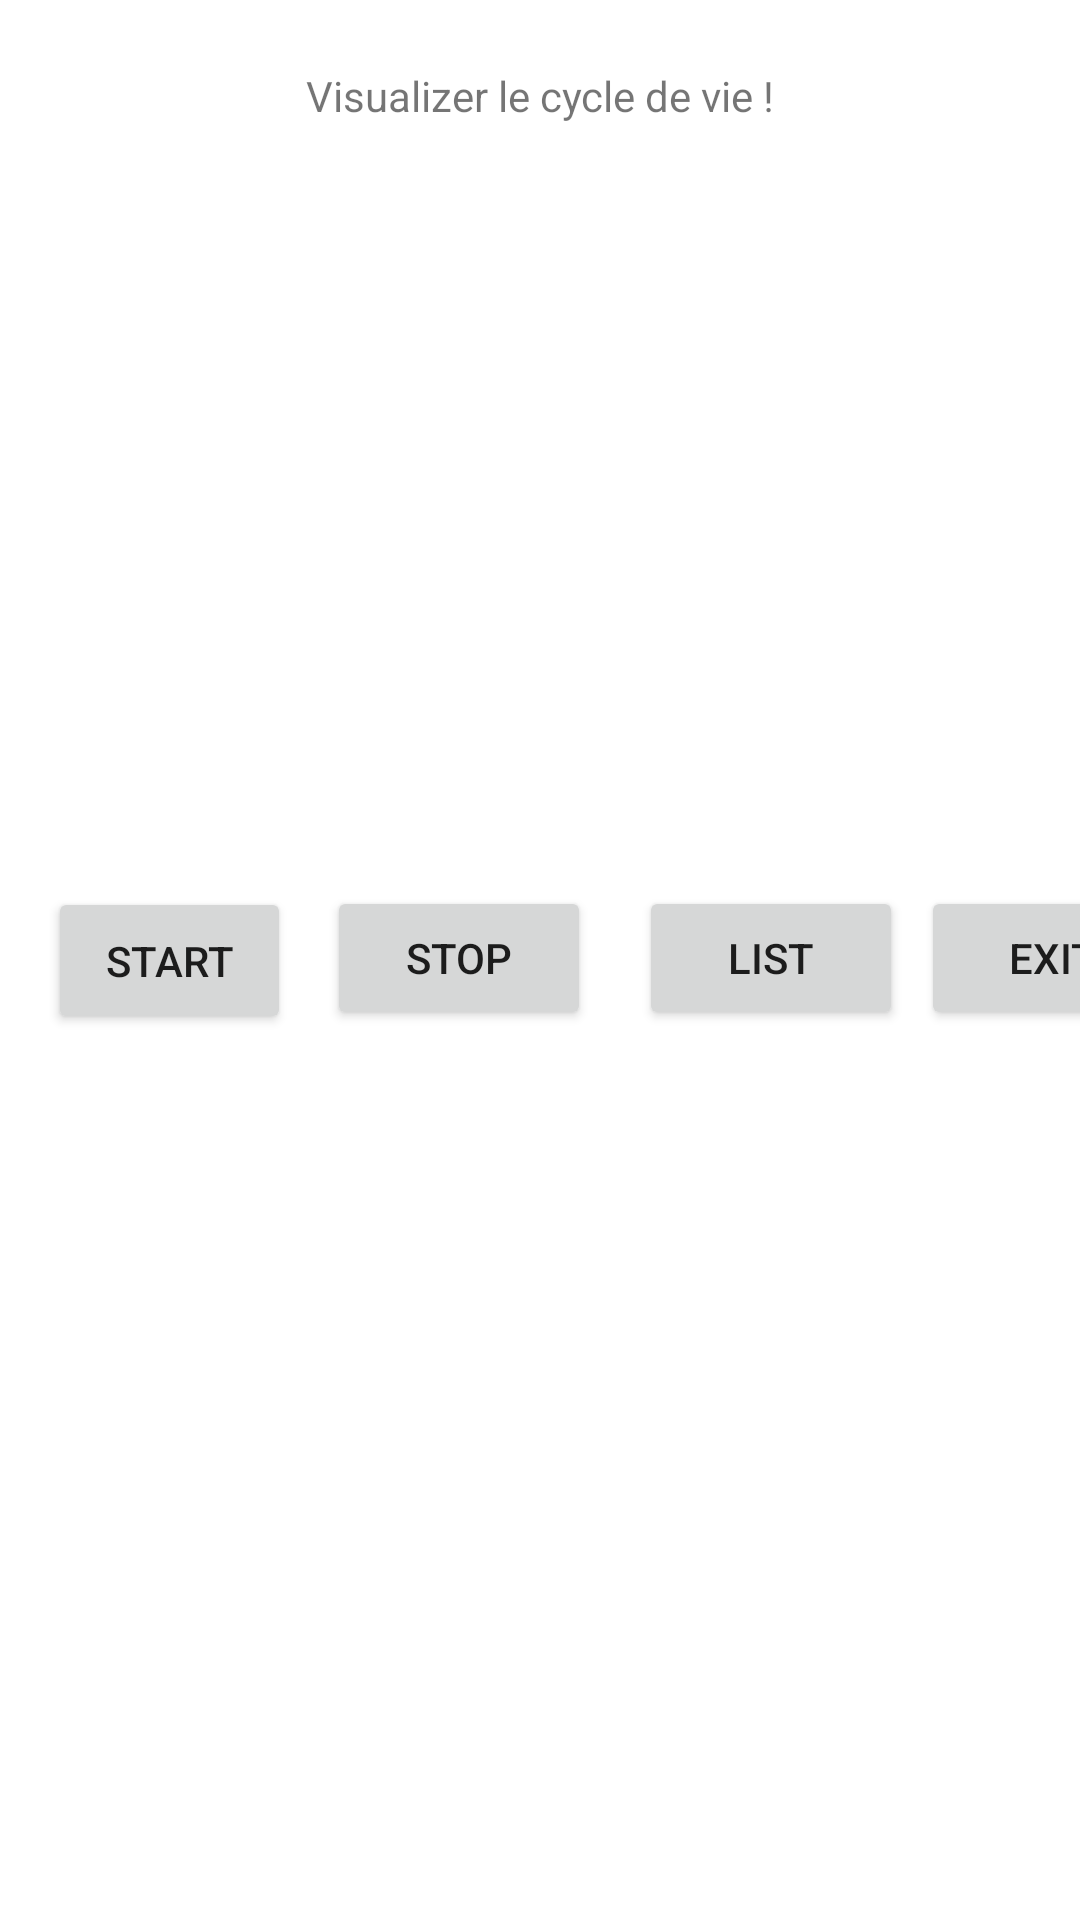

This screen was rendered from an Android layout file. Write that file and the resources it references.
<!-- AndroidManifest.xml: application theme Theme.AlternativeRes -->
<!-- res/layout/activity_main.xml -->
<?xml version="1.0" encoding="utf-8"?>
<androidx.constraintlayout.widget.ConstraintLayout xmlns:android="http://schemas.android.com/apk/res/android"
    xmlns:app="http://schemas.android.com/apk/res-auto"
    xmlns:tools="http://schemas.android.com/tools"
    android:layout_width="match_parent"
    android:layout_height="match_parent"
    tools:context=".MainActivity">

    <TextView
        android:id="@+id/title"
        android:layout_width="wrap_content"
        android:layout_height="wrap_content"
        android:text="@string/visualizer_le_cycle_de_vie"
        app:layout_constraintBottom_toBottomOf="parent"
        app:layout_constraintEnd_toEndOf="parent"
        app:layout_constraintLeft_toLeftOf="parent"
        app:layout_constraintRight_toRightOf="parent"
        app:layout_constraintStart_toStartOf="parent"
        app:layout_constraintTop_toTopOf="parent"
        app:layout_constraintVertical_bias="0.036" />


    <Button
        android:id="@+id/start"
        android:layout_width="81dp"
        android:layout_height="49dp"
        android:layout_marginStart="16dp"
        android:text="@string/start"
        app:layout_constraintBottom_toBottomOf="parent"
        app:layout_constraintStart_toStartOf="parent"
        app:layout_constraintTop_toTopOf="parent" />

    <Button
        android:id="@+id/stop"
        android:layout_width="wrap_content"
        android:layout_height="wrap_content"
        android:layout_marginStart="12dp"
        android:text="@string/stop"
        app:layout_constraintBottom_toBottomOf="parent"
        app:layout_constraintStart_toEndOf="@+id/start"
        app:layout_constraintTop_toTopOf="parent"
        app:layout_constraintVertical_bias="0.499" />

    <Button
        android:id="@+id/exit"
        android:layout_width="wrap_content"
        android:layout_height="wrap_content"
        android:layout_marginStart="6dp"
        android:text="@string/exit"
        app:layout_constraintBottom_toBottomOf="parent"
        app:layout_constraintStart_toEndOf="@+id/list"
        app:layout_constraintTop_toTopOf="parent"
        app:layout_constraintVertical_bias="0.499" />

    <Button
        android:id="@+id/list"
        android:layout_width="wrap_content"
        android:layout_height="wrap_content"
        android:layout_marginStart="16dp"
        android:text="@string/list"
        app:layout_constraintBottom_toBottomOf="parent"
        app:layout_constraintStart_toEndOf="@+id/stop"
        app:layout_constraintTop_toTopOf="parent"
        app:layout_constraintVertical_bias="0.499" />

</androidx.constraintlayout.widget.ConstraintLayout>
<!-- resources referenced by this layout -->
<resources>
  <string name="exit">exit</string>
  <string name="list">list</string>
  <string name="start">Start</string>
  <string name="stop">stop</string>
  <string name="visualizer_le_cycle_de_vie">Visualizer le cycle de vie !</string>
  <style name="Theme.AlternativeRes" parent="Theme.MaterialComponents.DayNight.DarkActionBar">
          
          <item name="colorPrimary">@color/purple_500</item>
          <item name="colorPrimaryVariant">@color/purple_700</item>
          <item name="colorOnPrimary">@color/white</item>
          
          <item name="colorSecondary">@color/teal_200</item>
          <item name="colorSecondaryVariant">@color/teal_700</item>
          <item name="colorOnSecondary">@color/black</item>
          
          <item name="android:statusBarColor" tools:targetApi="l">?attr/colorPrimaryVariant</item>
          
      </style>
  <!-- not gathered from this repository: default colours our renderer supplied (Android Studio template values) -->
  <color name="purple_500">#FF6200EE</color>
  <color name="purple_700">#FF3700B3</color>
  <color name="teal_200">#FF03DAC5</color>
  <color name="teal_700">#FF018786</color>
  <color name="black">#FF000000</color>
  <color name="white">#FFFFFFFF</color>
</resources>
